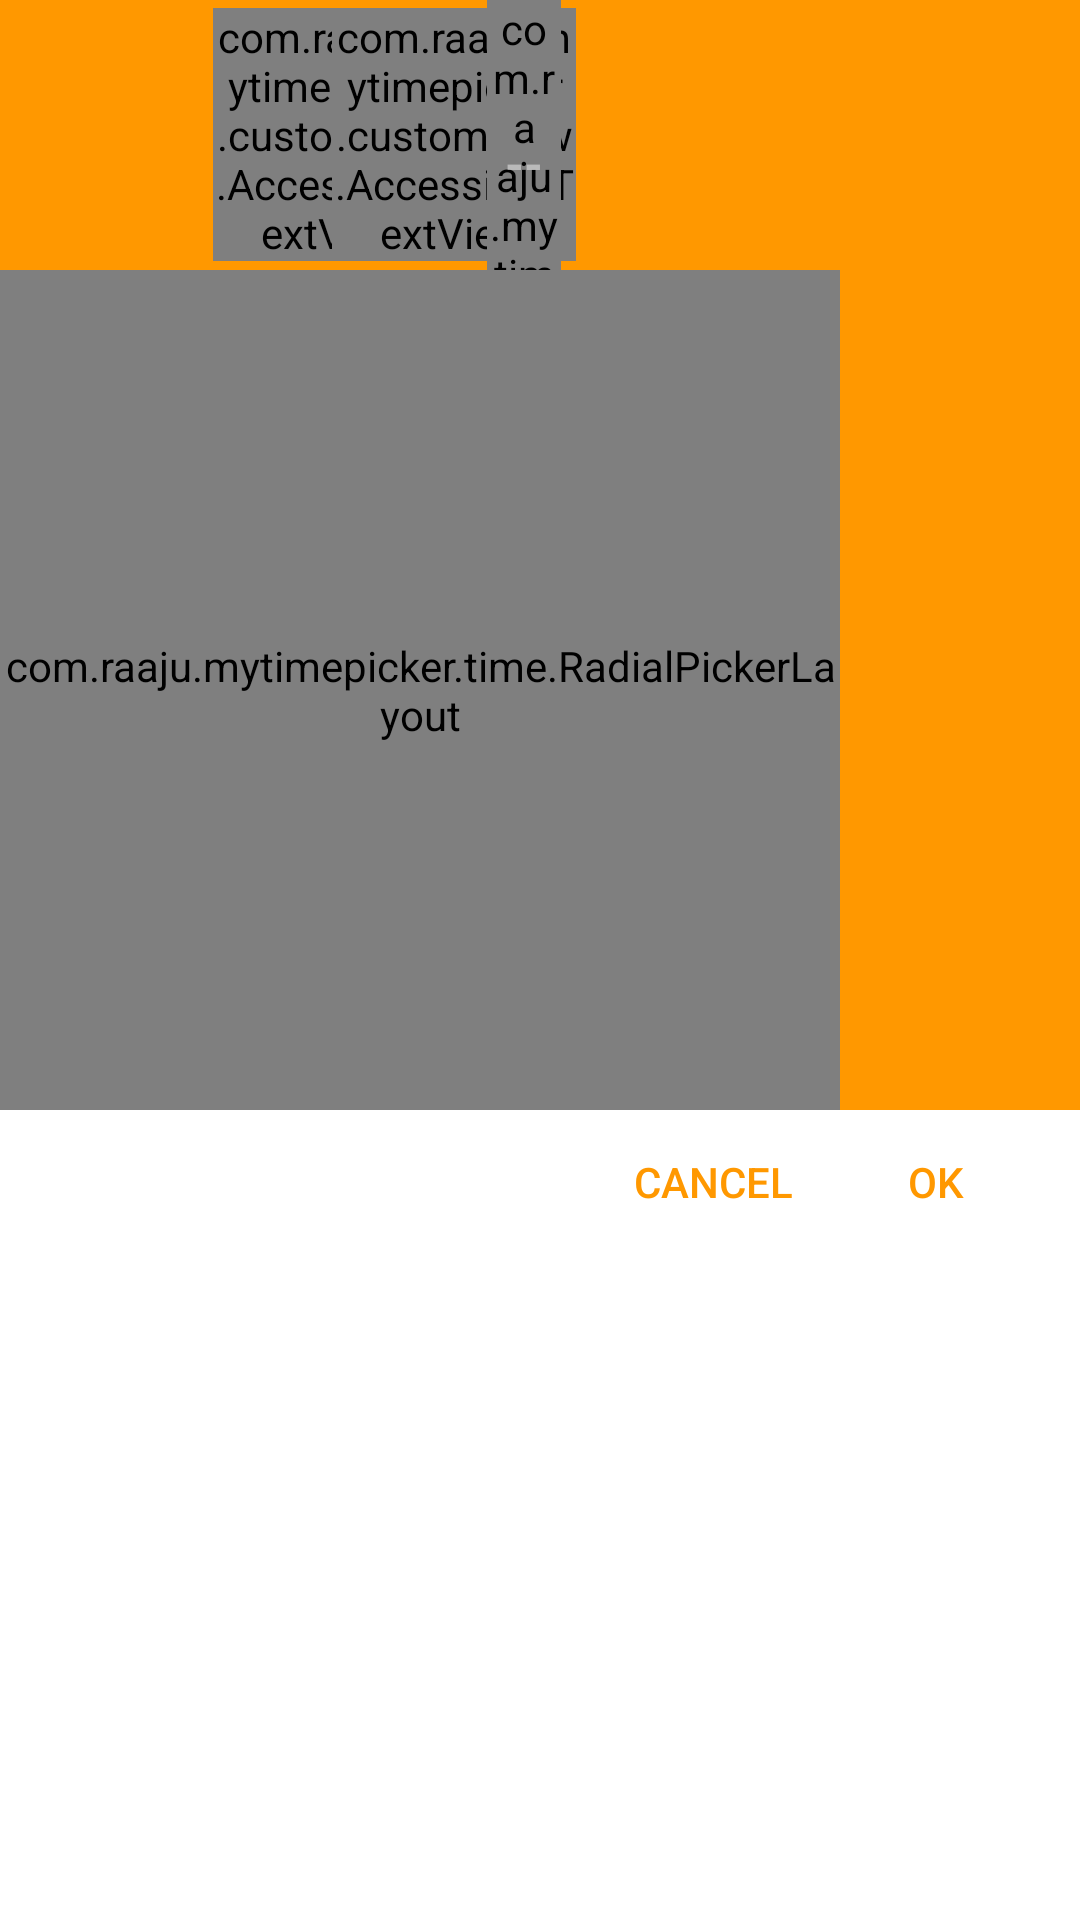

Reconstruct the res/layout file that produces this screen, plus the resources it refers to.
<!-- AndroidManifest.xml: application theme AppTheme -->
<!-- res/layout/range_time_picker_dialog.xml -->
<?xml version="1.0" encoding="utf-8"?>
<LinearLayout xmlns:android="http://schemas.android.com/apk/res/android"
    xmlns:tools="http://schemas.android.com/tools"
    android:id="@+id/time_picker_dialog"
    android:layout_width="wrap_content"
    android:layout_height="wrap_content"
    android:background="@color/mdtp_background_color"
    android:focusable="true"
    android:orientation="vertical"
    >

  <TabHost
      android:id="@+id/tabHost"
      android:layout_width="fill_parent"
      android:layout_height="wrap_content"
      >

    <LinearLayout
        android:id="@+id/time_display_background"
        android:layout_width="match_parent"
        android:layout_height="wrap_content"
        android:background="@color/mdtp_accent_color"
        android:orientation="vertical"
        >

      <TabWidget
          android:id="@android:id/tabs"
          android:layout_width="fill_parent"
          android:layout_height="wrap_content"
          android:background="@color/mdtp_circle_background"
          />

      <FrameLayout
          android:id="@android:id/tabcontent"
          android:layout_width="wrap_content"
          android:layout_height="0dp"
          android:layout_weight="1"
          >

        <LinearLayout
            android:id="@+id/start_date_group"
            android:layout_width="wrap_content"
            android:layout_height="wrap_content"
            android:orientation="vertical"
            >

          <TextView
              android:id="@+id/time_picker_header"
              android:layout_width="match_parent"
              android:layout_height="wrap_content"
              android:background="@color/mdtp_accent_color_dark"
              android:gravity="center"
              android:includeFontPadding="false"
              android:padding="8dp"
              android:singleLine="true"
              android:textAllCaps="true"
              android:textColor="@color/mdtp_white"
              android:textSize="@dimen/mdtp_time_picker_header_text_size"
              android:visibility="gone"
              />

          <include
              layout="@layout/mdtp_time_header_label"
              android:layout_width="match_parent"
              android:layout_height="@dimen/mdtp_header_height"
              android:layout_gravity="center"
              />

          <com.raaju.mytimepicker.time.RadialPickerLayout
              android:id="@+id/time_picker"
              android:layout_width="@dimen/mdtp_picker_dimen"
              android:layout_height="@dimen/mdtp_time_picker_height"
              android:layout_gravity="center"
              android:background="@color/mdtp_circle_background"
              android:focusable="true"
              android:focusableInTouchMode="true"
              />
        </LinearLayout>
        <LinearLayout
            android:id="@+id/end_date_group"
            android:layout_width="wrap_content"
            android:layout_height="wrap_content"
            android:orientation="vertical"
            >

          <TextView
              android:id="@+id/time_picker_header_end"
              android:layout_width="match_parent"
              android:layout_height="wrap_content"
              android:background="@color/mdtp_accent_color_dark"
              android:gravity="center"
              android:includeFontPadding="false"
              android:padding="8dp"
              android:singleLine="true"
              android:textAllCaps="true"
              android:textColor="@color/mdtp_white"
              android:textSize="@dimen/mdtp_time_picker_header_text_size"
              android:visibility="gone"
              tools:visibility="visible"
              />

          <include
              layout="@layout/mdtp_time_header_label_end"
              android:layout_width="match_parent"
              android:layout_height="@dimen/mdtp_header_height"
              android:layout_gravity="center"
              />

          <com.raaju.mytimepicker.time.RadialPickerLayout
              android:id="@+id/time_picker_end"
              android:layout_width="@dimen/mdtp_picker_dimen"
              android:layout_height="@dimen/mdtp_time_picker_height"
              android:layout_gravity="center"
              android:background="@color/mdtp_circle_background"
              android:focusable="true"
              android:focusableInTouchMode="true"
              />
        </LinearLayout>
      </FrameLayout>
    </LinearLayout>
  </TabHost>

  <include layout="@layout/mdtp_done_button"/>
</LinearLayout>
<!-- res/layout/mdtp_time_header_label.xml (included above) -->
<?xml version="1.0" encoding="utf-8"?>
<RelativeLayout xmlns:android="http://schemas.android.com/apk/res/android"
    android:id="@+id/time_display"
    android:layout_width="match_parent"
    android:layout_height="match_parent"
    android:layout_gravity="center"
    android:background="@color/mdtp_accent_color"
    >
  <View
      android:id="@+id/center_view"
      android:layout_width="1dp"
      android:layout_height="1dp"
      android:layout_centerInParent="true"
      android:background="#00000000"
      android:importantForAccessibility="no"
      android:visibility="invisible"
      />

  <TextView
      android:id="@+id/hour_space"
      android:layout_width="wrap_content"
      android:layout_height="wrap_content"
      android:layout_centerVertical="true"
      android:layout_toLeftOf="@+id/separator"
      android:importantForAccessibility="no"
      android:text="@string/mdtp_time_placeholder"
      android:visibility="invisible"
      style="@style/mdtp_time_label"
      />
  <FrameLayout
      android:layout_width="0dp"
      android:layout_height="match_parent"
      android:layout_alignLeft="@+id/hour_space"
      android:layout_alignRight="@+id/hour_space"
      android:layout_centerVertical="true"
      android:layout_marginLeft="@dimen/mdtp_extra_time_label_margin"
      android:layout_marginRight="@dimen/mdtp_extra_time_label_margin"
      >
    <com.raaju.mytimepicker.customview.AccessibleTextView
        android:id="@+id/hours"
        android:layout_width="wrap_content"
        android:layout_height="wrap_content"
        android:layout_gravity="center"
        android:gravity="center_horizontal"
        android:text="@string/mdtp_time_placeholder"
        android:textColor="@color/mdtp_white"
        style="@style/mdtp_time_label"
        />
  </FrameLayout>

  <TextView
      android:id="@+id/separator"
      android:layout_width="wrap_content"
      android:layout_height="wrap_content"
      android:layout_alignRight="@+id/center_view"
      android:layout_centerVertical="true"
      android:importantForAccessibility="no"
      android:paddingLeft="@dimen/mdtp_separator_padding"
      android:paddingRight="@dimen/mdtp_separator_padding"
      android:text="@string/mdtp_time_separator"
      android:textColor="@color/mdtp_accent_color_focused"
      style="@style/mdtp_time_label"
      />

  <TextView
      android:id="@+id/minutes_space"
      android:layout_width="wrap_content"
      android:layout_height="wrap_content"
      android:layout_centerVertical="true"
      android:layout_toRightOf="@+id/separator"
      android:importantForAccessibility="no"
      android:text="@string/mdtp_time_placeholder"
      android:textColor="@color/mdtp_accent_color_focused"
      android:visibility="invisible"
      style="@style/mdtp_time_label"
      />
  <FrameLayout
      android:layout_width="0dp"
      android:layout_height="match_parent"
      android:layout_alignLeft="@+id/minutes_space"
      android:layout_alignRight="@+id/minutes_space"
      android:layout_centerVertical="true"
      android:layout_marginLeft="@dimen/mdtp_extra_time_label_margin"
      android:layout_marginRight="@dimen/mdtp_extra_time_label_margin"
      >
    <com.raaju.mytimepicker.customview.AccessibleTextView
        android:id="@+id/minutes"
        android:layout_width="wrap_content"
        android:layout_height="wrap_content"
        android:layout_gravity="center"
        android:gravity="center_horizontal"
        android:text="@string/mdtp_time_placeholder"
        android:textColor="@color/mdtp_accent_color_focused"
        style="@style/mdtp_time_label"
        />
  </FrameLayout>
  <com.raaju.mytimepicker.customview.AccessibleTextView
      android:id="@+id/ampm_hitspace"
      android:layout_width="@dimen/mdtp_ampm_label_size"
      android:layout_height="wrap_content"
      android:layout_alignLeft="@+id/ampm_label"
      android:layout_alignParentBottom="true"
      android:layout_alignParentTop="true"
      android:layout_alignRight="@+id/ampm_label"
      />
  <TextView
      android:id="@+id/ampm_label"
      android:layout_width="wrap_content"
      android:layout_height="wrap_content"
      android:layout_alignBaseline="@+id/separator"
      android:layout_toRightOf="@+id/minutes_space"
      android:importantForAccessibility="no"
      android:paddingLeft="@dimen/mdtp_ampm_left_padding"
      android:paddingRight="@dimen/mdtp_ampm_left_padding"
      android:text="@string/mdtp_time_placeholder"
      android:textColor="@color/mdtp_accent_color_focused"
      style="@style/mdtp_ampm_label"
      />
</RelativeLayout>
<!-- res/layout/mdtp_time_header_label_end.xml (included above) -->
<?xml version="1.0" encoding="utf-8"?>
<RelativeLayout xmlns:android="http://schemas.android.com/apk/res/android"
    android:id="@+id/time_display_end"
    android:layout_width="match_parent"
    android:layout_height="match_parent"
    android:layout_gravity="center"
    android:background="@color/mdtp_accent_color"
    >
  <View
      android:id="@+id/center_view_end"
      android:layout_width="1dp"
      android:layout_height="1dp"
      android:layout_centerInParent="true"
      android:background="#00000000"
      android:importantForAccessibility="no"
      android:visibility="invisible"
      />

  <TextView
      android:id="@+id/hour_space_end"
      android:layout_width="wrap_content"
      android:layout_height="wrap_content"
      android:layout_centerVertical="true"
      android:layout_toLeftOf="@+id/separator_end"
      android:importantForAccessibility="no"
      android:text="@string/mdtp_time_placeholder"
      android:visibility="invisible"
      style="@style/mdtp_time_label"
      />
  <FrameLayout
      android:layout_width="0dp"
      android:layout_height="match_parent"
      android:layout_alignLeft="@+id/hour_space_end"
      android:layout_alignRight="@+id/hour_space_end"
      android:layout_centerVertical="true"
      android:layout_marginLeft="@dimen/mdtp_extra_time_label_margin"
      android:layout_marginRight="@dimen/mdtp_extra_time_label_margin"
      >
    <com.raaju.mytimepicker.customview.AccessibleTextView
        android:id="@+id/hours_end"
        android:layout_width="wrap_content"
        android:layout_height="wrap_content"
        android:layout_gravity="center"
        android:gravity="center_horizontal"
        android:text="@string/mdtp_time_placeholder"
        android:textColor="@color/mdtp_white"
        style="@style/mdtp_time_label"
        />
  </FrameLayout>

  <TextView
      android:id="@+id/separator_end"
      android:layout_width="wrap_content"
      android:layout_height="wrap_content"
      android:layout_alignRight="@+id/center_view_end"
      android:layout_centerVertical="true"
      android:importantForAccessibility="no"
      android:paddingLeft="@dimen/mdtp_separator_padding"
      android:paddingRight="@dimen/mdtp_separator_padding"
      android:text="@string/mdtp_time_separator"
      android:textColor="@color/mdtp_accent_color_focused"
      style="@style/mdtp_time_label"
      />

  <TextView
      android:id="@+id/minutes_space_end"
      android:layout_width="wrap_content"
      android:layout_height="wrap_content"
      android:layout_centerVertical="true"
      android:layout_toRightOf="@+id/separator_end"
      android:importantForAccessibility="no"
      android:text="@string/mdtp_time_placeholder"
      android:textColor="@color/mdtp_accent_color_focused"
      android:visibility="invisible"
      style="@style/mdtp_time_label"
      />
  <FrameLayout
      android:layout_width="0dp"
      android:layout_height="match_parent"
      android:layout_alignLeft="@+id/minutes_space_end"
      android:layout_alignRight="@+id/minutes_space_end"
      android:layout_centerVertical="true"
      android:layout_marginLeft="@dimen/mdtp_extra_time_label_margin"
      android:layout_marginRight="@dimen/mdtp_extra_time_label_margin"
      >
    <com.raaju.mytimepicker.customview.AccessibleTextView
        android:id="@+id/minutes_end"
        android:layout_width="wrap_content"
        android:layout_height="wrap_content"
        android:layout_gravity="center"
        android:gravity="center_horizontal"
        android:text="@string/mdtp_time_placeholder"
        android:textColor="@color/mdtp_accent_color_focused"
        style="@style/mdtp_time_label"
        />
  </FrameLayout>
  <com.raaju.mytimepicker.customview.AccessibleTextView
      android:id="@+id/ampm_hitspace_end"
      android:layout_width="@dimen/mdtp_ampm_label_size"
      android:layout_height="wrap_content"
      android:layout_alignLeft="@+id/ampm_label_end"
      android:layout_alignParentBottom="true"
      android:layout_alignParentTop="true"
      android:layout_alignRight="@+id/ampm_label_end"
      />
  <TextView
      android:id="@+id/ampm_label_end"
      android:layout_width="wrap_content"
      android:layout_height="wrap_content"
      android:layout_alignBaseline="@+id/separator_end"
      android:layout_toRightOf="@+id/minutes_space_end"
      android:importantForAccessibility="no"
      android:paddingLeft="@dimen/mdtp_ampm_left_padding"
      android:paddingRight="@dimen/mdtp_ampm_left_padding"
      android:text="@string/mdtp_time_placeholder"
      android:textColor="@color/mdtp_accent_color_focused"
      style="@style/mdtp_ampm_label"
      />
</RelativeLayout>
<!-- res/layout/mdtp_done_button.xml (included above) -->
<?xml version="1.0" encoding="utf-8"?>
<LinearLayout xmlns:android="http://schemas.android.com/apk/res/android"
    android:id="@+id/done_background"
    android:layout_width="match_parent"
    android:layout_height="56dp"
    android:layout_gravity="center_vertical"
    android:background="@android:color/transparent"
    android:gravity="end|right"
    android:orientation="horizontal"
    android:paddingBottom="8dp"
    >

  <Button
      android:id="@+id/cancel"
      android:layout_width="wrap_content"
      android:layout_height="wrap_content"
      android:layout_marginEnd="8dp"
      android:layout_marginRight="8dp"
      android:text="@string/mdtp_cancel"
      style="@style/mdtp_ActionButton.Text"
      />

  <Button
      android:id="@+id/ok"
      android:layout_width="wrap_content"
      android:layout_height="wrap_content"
      android:layout_marginEnd="16dp"
      android:layout_marginRight="16dp"
      android:text="@string/mdtp_ok"
      style="@style/mdtp_ActionButton.Text"
      />
</LinearLayout>
<!-- resources referenced by this layout -->
<resources>
  <color name="mdtp_accent_color">#FF9800</color>
  <color name="mdtp_accent_color_dark">#00796b</color>
  <color name="mdtp_accent_color_focused">#76ffffff</color>
  <color name="mdtp_background_color">@color/mdtp_white</color>
  <color name="mdtp_circle_background">@color/mdtp_background_color</color>
  <color name="mdtp_white">#ffffff</color>
  <dimen name="mdtp_ampm_label_size">16sp</dimen>
  <dimen name="mdtp_ampm_left_padding">6dip</dimen>
  <dimen name="mdtp_extra_time_label_margin">-30dp</dimen>
  <dimen name="mdtp_header_height">90dip</dimen>
  <dimen name="mdtp_picker_dimen">280dip</dimen>
  <dimen name="mdtp_separator_padding">4dip</dimen>
  <dimen name="mdtp_time_picker_header_text_size">12sp</dimen>
  <dimen name="mdtp_time_picker_height">280dip</dimen>
  <string name="mdtp_cancel">@android:string/cancel</string>
  <string name="mdtp_ok">@android:string/ok</string>
  <string name="mdtp_time_placeholder" translatable="false">--</string>
  <string name="mdtp_time_separator" translatable="false">:</string>
  <style name="mdtp_ActionButton.Text" tools:ignore="NewApi">
      <item name="android:textSize">@dimen/mdtp_material_button_textsize</item>
      <item name="android:singleLine">true</item>
      <item name="android:layout_gravity">center_vertical</item>
      <item name="android:gravity">center</item>
      <item name="android:stateListAnimator">@null</item>
      <item name="android:background">@drawable/mdtp_material_button_background</item>
      <item name="android:minWidth">@dimen/mdtp_material_button_minwidth</item>
      <item name="android:paddingLeft">@dimen/mdtp_material_button_textpadding_horizontal</item>
      <item name="android:paddingRight">@dimen/mdtp_material_button_textpadding_horizontal</item>
      <item name="android:textColor">@color/mdtp_button_color</item>
      <item name="android:textAllCaps">true</item>
    </style>
  <style name="mdtp_ampm_label">
      <item name="android:textSize">@dimen/mdtp_ampm_label_size</item>
      <item name="android:textAllCaps">true</item>
      <item name="android:textColor">@color/mdtp_ampm_text_color</item>
      <item name="android:textStyle">bold</item>
    </style>
  <style name="mdtp_time_label">
      <item name="android:textSize">@dimen/mdtp_time_label_size</item>
      <item name="android:textColor">@color/mdtp_numbers_text_color</item>
    </style>
  <style name="AppTheme" parent="Theme.AppCompat.Light.DarkActionBar">
      
      <item name="colorPrimary">@color/colorPrimary</item>
      <item name="colorPrimaryDark">@color/colorPrimaryDark</item>
      <item name="colorAccent">@color/colorAccent</item>
    </style>
  <dimen name="mdtp_material_button_textsize">14sp</dimen>
  <dimen name="mdtp_material_button_minwidth">64dp</dimen>
  <dimen name="mdtp_material_button_textpadding_horizontal">8dp</dimen>
  <color name="mdtp_button_color">@color/mdtp_accent_color</color>
  <color name="mdtp_ampm_text_color">@color/mdtp_numbers_text_color</color>
  <dimen name="mdtp_time_label_size">40sp</dimen>
  <color name="mdtp_numbers_text_color">#ff212121</color>
  <color name="colorPrimary">#008577</color>
  <color name="colorPrimaryDark">#00574B</color>
  <color name="colorAccent">#D81B60</color>
</resources>
